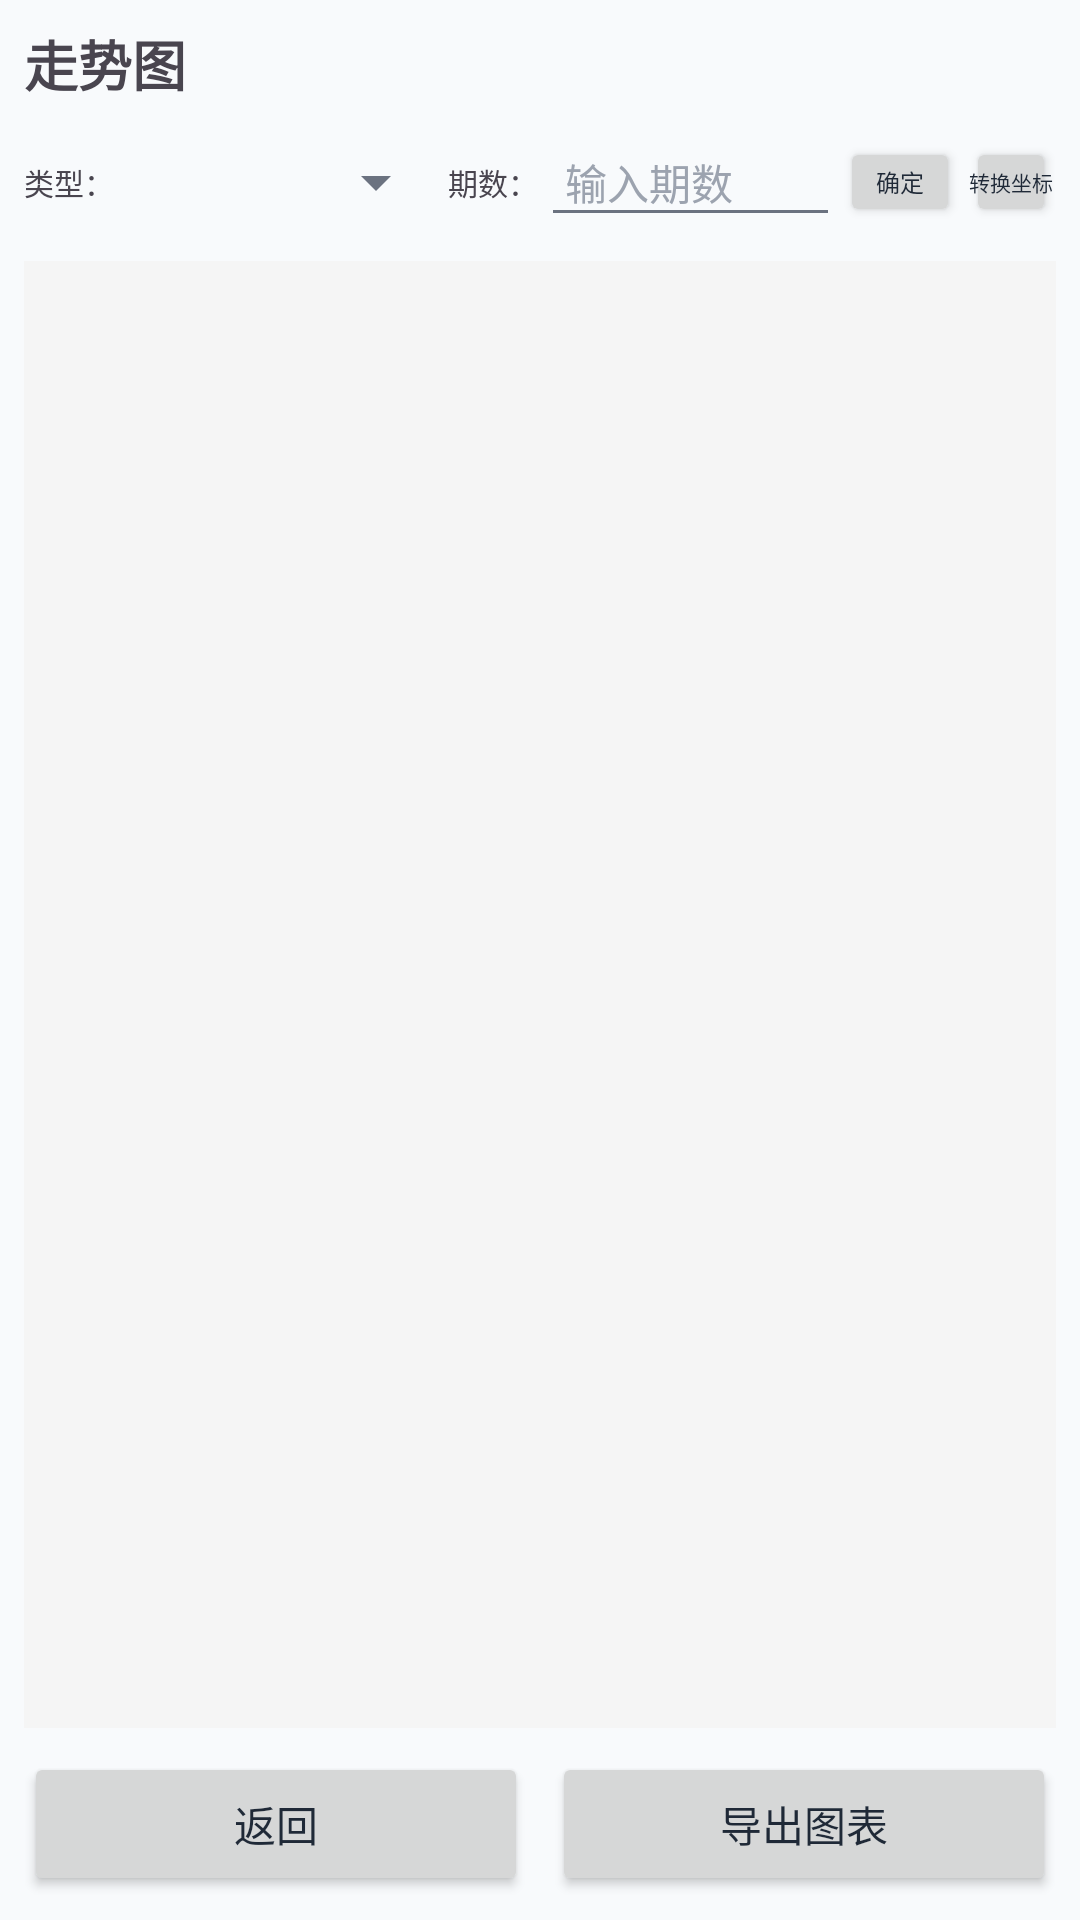

Android layout source for this screen:
<!-- AndroidManifest.xml: application theme Theme.Dlt -->
<!-- res/layout/activity_trend_chart.xml -->
<?xml version="1.0" encoding="utf-8"?>
<LinearLayout xmlns:android="http://schemas.android.com/apk/res/android"
    android:layout_width="match_parent"
    android:layout_height="match_parent"
    android:orientation="vertical"
    android:padding="8dp">

    
    <LinearLayout
        android:layout_width="match_parent"
        android:layout_height="wrap_content"
        android:orientation="vertical"
        android:layout_marginBottom="8dp">

        <TextView
            android:layout_width="wrap_content"
            android:layout_height="wrap_content"
            android:text="走势图"
            android:textSize="18sp"
            android:textStyle="bold"
            android:layout_marginBottom="8dp"/>

        <LinearLayout
            android:layout_width="match_parent"
            android:layout_height="wrap_content"
            android:orientation="horizontal"
            android:gravity="center_vertical">

            <TextView
                android:layout_width="wrap_content"
                android:layout_height="wrap_content"
                android:text="类型："
                android:textSize="10sp"
                android:layout_marginEnd="1dp"/>

            <Spinner
                android:id="@+id/spinner_chart_type"
                android:layout_width="0dp"
                android:layout_height="wrap_content"
                android:layout_weight="1"
                android:layout_marginEnd="0dp"/>

            <TextView
                android:layout_width="wrap_content"
                android:layout_height="wrap_content"
                android:text="期数："
                android:textSize="10sp"
                android:layout_marginEnd="1dp"/>

            <EditText
                android:id="@+id/et_periods"
                android:layout_width="0dp"
                android:layout_height="wrap_content"
                android:layout_weight="0.9"
                android:layout_marginEnd="0dp"
                android:inputType="number"
                android:hint="输入期数"
                android:textSize="14sp"
                android:padding="8dp"
                android:maxLength="4"/>

            <Button
                android:id="@+id/btn_apply_periods"
                android:layout_width="40dp"
                android:layout_height="30dp"
                android:text="确定"
                android:textSize="8sp"
                android:padding="1dp"
                android:layout_marginEnd="2dp"/>

            <Button
                android:id="@+id/btn_switch_axis"
                android:layout_width="30dp"
                android:layout_height="30dp"
                android:text="转换坐标"
                android:textSize="7sp"
                android:padding="1dp"/>
        </LinearLayout>
    </LinearLayout>

    
    <ScrollView
        android:layout_width="match_parent"
        android:layout_height="0dp"
        android:layout_weight="1"
        android:background="#F5F5F5">

        <LinearLayout
            android:id="@+id/container_chart"
            android:layout_width="match_parent"
            android:layout_height="wrap_content"
            android:orientation="vertical"
            android:padding="8dp"/>

    </ScrollView>

    
    <LinearLayout
        android:layout_width="match_parent"
        android:layout_height="wrap_content"
        android:orientation="horizontal"
        android:gravity="center"
        android:layout_marginTop="8dp">

        <Button
            android:id="@+id/btn_back"
            android:layout_width="0dp"
            android:layout_height="wrap_content"
            android:layout_weight="1"
            android:text="返回"
            android:layout_marginEnd="4dp"/>

        <Button
            android:id="@+id/btn_export_chart"
            android:layout_width="0dp"
            android:layout_height="wrap_content"
            android:layout_weight="1"
            android:text="导出图表"
            android:layout_marginStart="4dp"/>
    </LinearLayout>

</LinearLayout>
<!-- resources referenced by this layout -->
<resources>
  <style name="Theme.Dlt" parent="Base.Theme.Dlt" />
  <style name="Base.Theme.Dlt" parent="Theme.Material3.DayNight.NoActionBar">
          
          <item name="colorPrimary">@color/primary_color</item>
          <item name="colorPrimaryVariant">@color/primary_dark</item>
          <item name="colorOnPrimary">@color/white</item>
          
          
          <item name="colorSecondary">@color/accent_color</item>
          <item name="colorSecondaryVariant">@color/accent_dark</item>
          <item name="colorOnSecondary">@color/white</item>
          
          
          <item name="android:colorBackground">@color/background_light</item>
          <item name="colorSurface">@color/background_white</item>
          <item name="colorOnSurface">@color/primary_text</item>
          
          
          <item name="android:textColorPrimary">@color/primary_text</item>
          <item name="android:textColorSecondary">@color/secondary_text</item>
          <item name="android:textColorHint">@color/hint_text</item>
          
          
          <item name="android:windowBackground">@color/background_light</item>
      </style>
  <color name="primary_color">#6366F1</color>
  <color name="primary_dark">#4F46E5</color>
  <color name="white">#FFFFFFFF</color>
  <color name="accent_color">#F59E0B</color>
  <color name="accent_dark">#D97706</color>
  <color name="background_light">#F8FAFC</color>
  <color name="background_white">#FFFFFF</color>
  <color name="primary_text">#1F2937</color>
  <color name="secondary_text">#6B7280</color>
  <color name="hint_text">#9CA3AF</color>
</resources>
